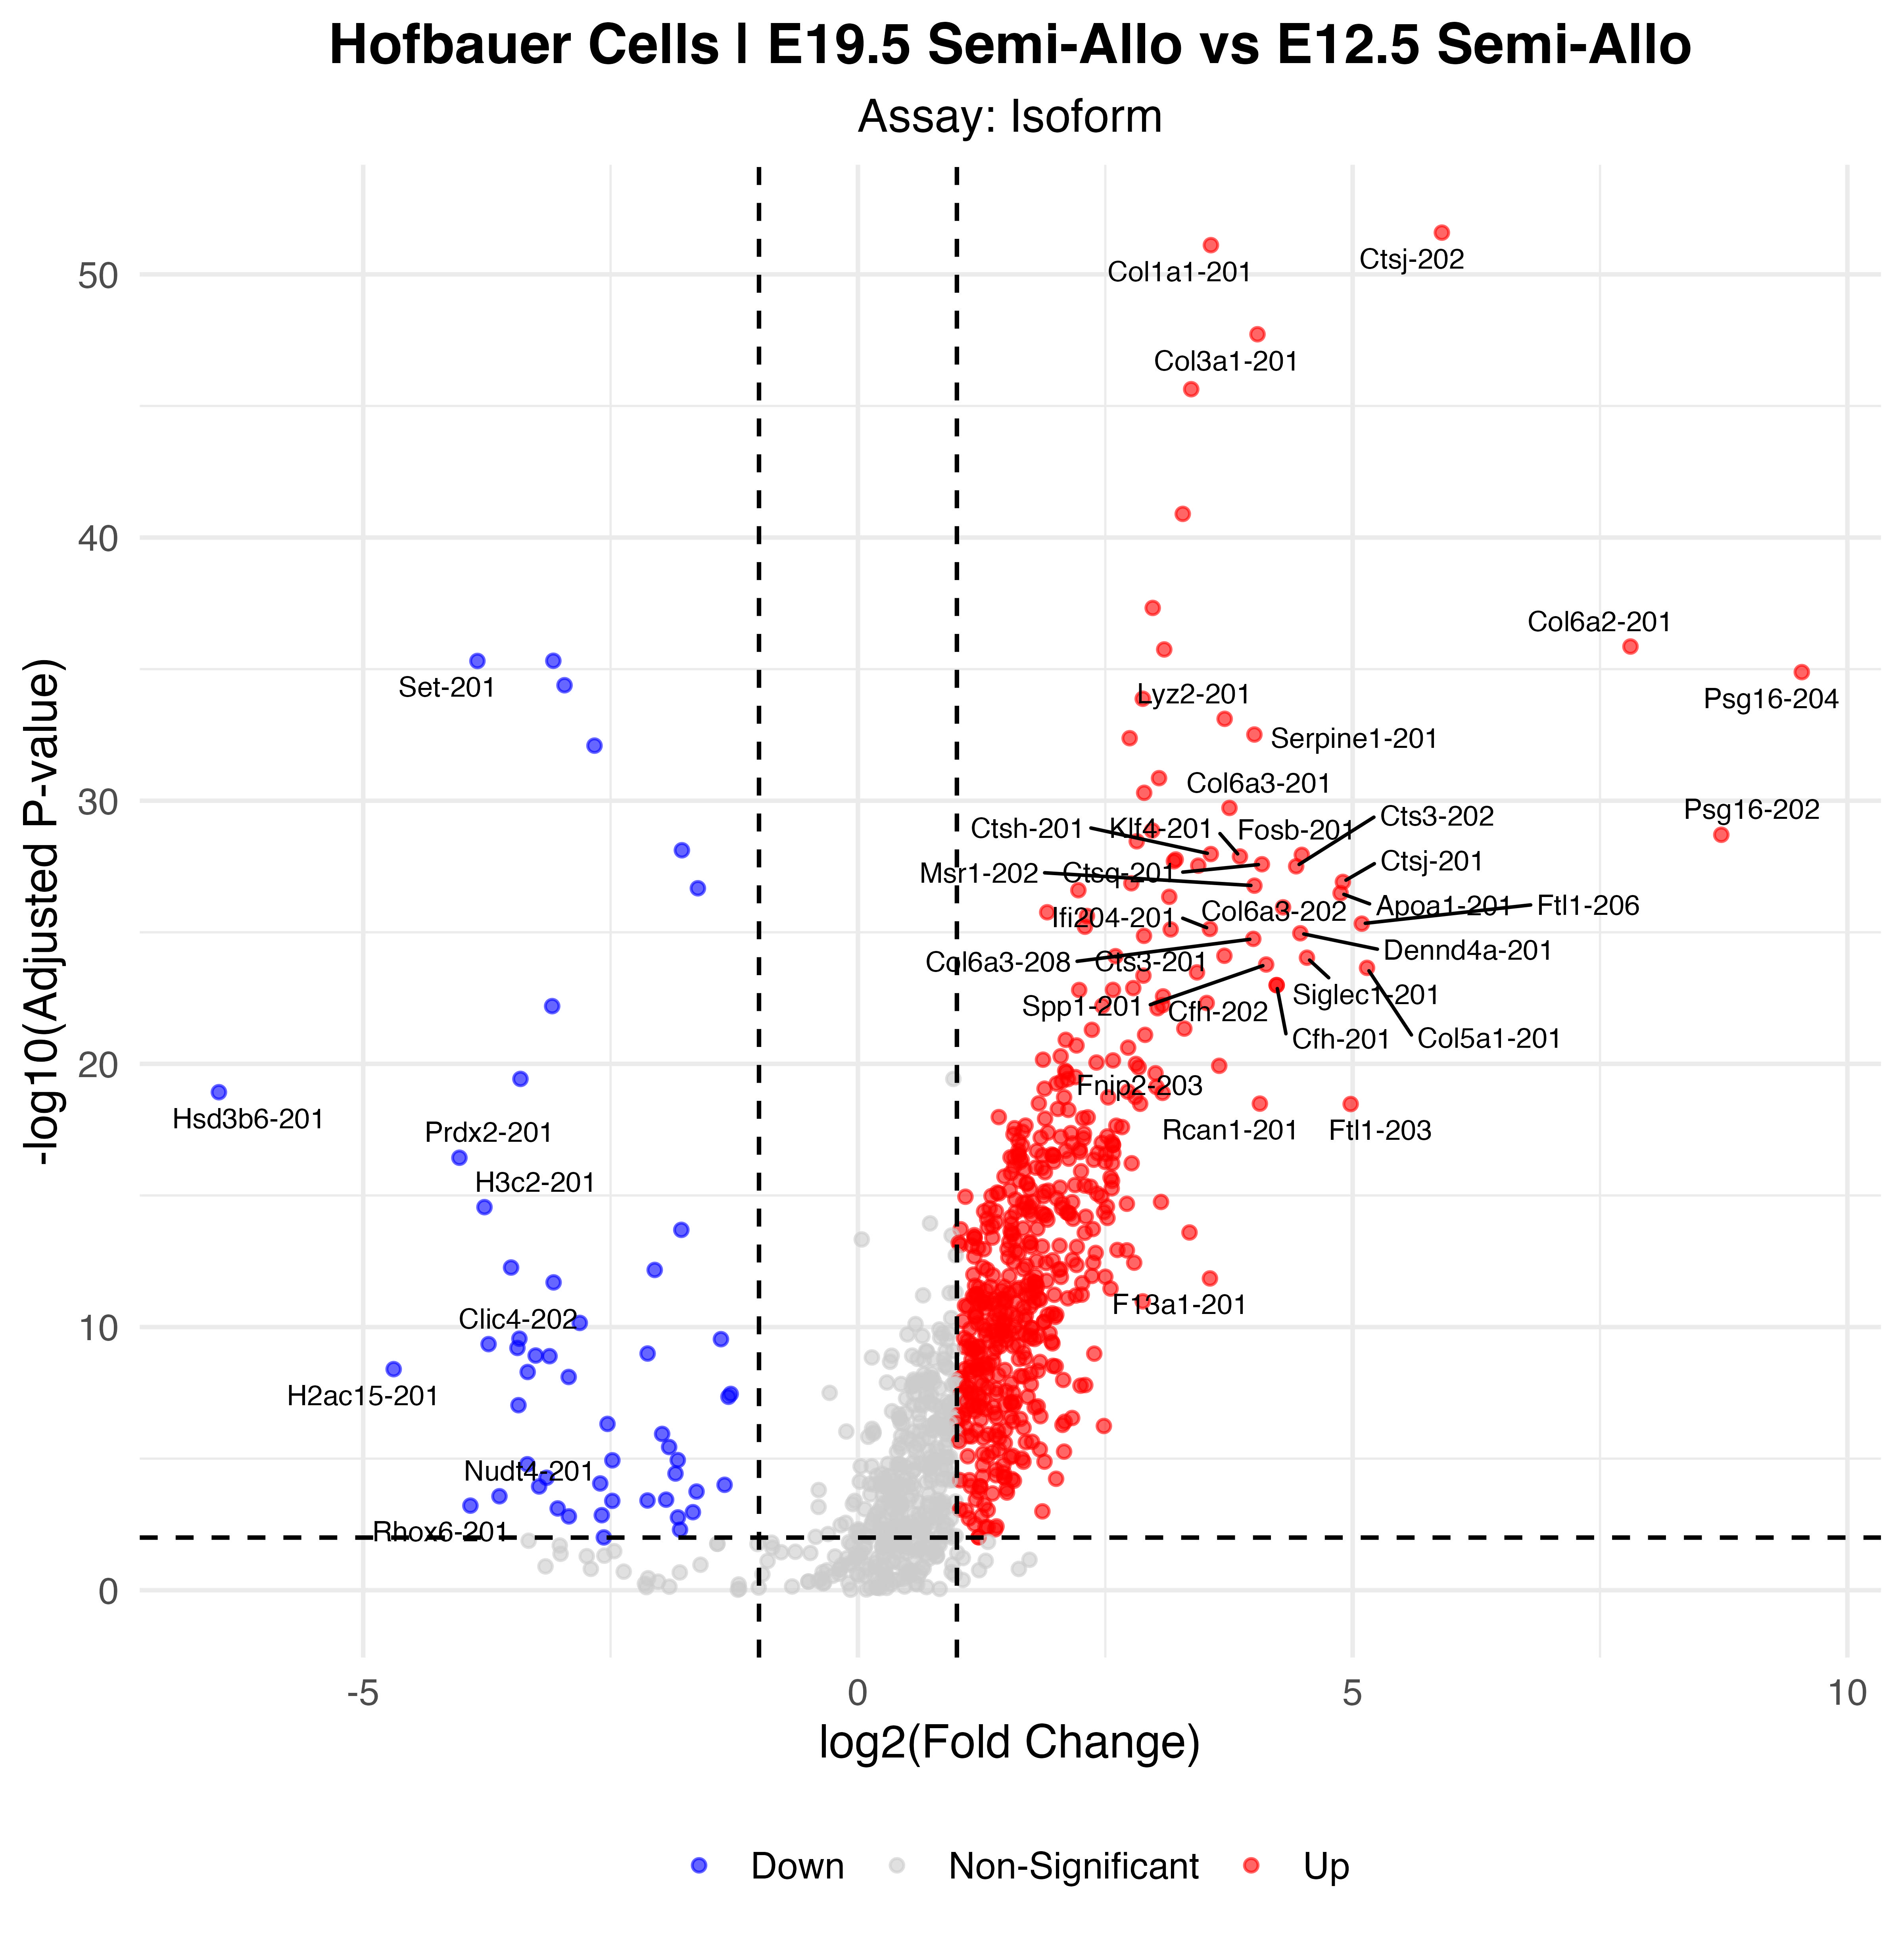

The table this chart was drawn from, first rows:
p_val, avg_log2FC, pct.1, pct.2, p_val_adj, gene, p_val_adj_plot, Significance
3.37379985140439e-57, 5.902, 0.602, 0.008, 2.59290013779833e-52, Ctsj-202, 2.59290013779833e-52, Up
1.00867005318643e-56, 3.567, 0.693, 0.038, 7.752032826759e-52, Col1a1-201, 7.752032826759e-52, Up
2.45151172378073e-53, 4.038, 0.657, 0.038, 1.88408482019444e-48, Col3a1-201, 1.88408482019444e-48, Up
2.99935947235413e-51, 3.368, 0.596, 0.022, 2.30512772888304e-46, Col1a2-201, 2.30512772888304e-46, Up
1.6423769158159e-46, 3.283, 0.693, 0.087, 1.26223235488116e-41, Psg21-201, 1.26223235488116e-41, Up
6.156480303009e-43, 2.979, 0.572, 0.038, 4.73150137207454e-38, Psg23-201, 4.73150137207454e-38, Up
1.80352611731319e-41, 7.808, 0.44, 0.003, 1.38608196219988e-36, Col6a2-201, 1.38608196219988e-36, Up
2.32484824582823e-41, 3.095, 0.675, 0.087, 1.78673887084883e-36, Afp-201, 1.78673887084883e-36, Up
6.26898789281997e-41, -3.079, 0.422, 0.843, 4.81796795514786e-36, Hnrnpab-203, 4.81796795514786e-36, Down
6.37751832350436e-41, -3.846, 0.398, 0.816, 4.90137793234604e-36, Set-201, 4.90137793234604e-36, Down
1.69242859115712e-40, 9.539, 0.422, 0, 1.30069906944789e-35, Psg16-204, 1.30069906944789e-35, Up
5.326592075678e-40, -2.966, 0.428, 0.843, 4.09369907384157e-35, Hnrnpab-202, 4.09369907384157e-35, Down
1.73988416072439e-39, 2.878, 0.554, 0.043, 1.33717057288313e-34, Ceacam11-201, 1.33717057288313e-34, Up
1.00775143601453e-38, 3.706, 0.705, 0.152, 7.74497288634603e-34, Lyz2-201, 7.74497288634603e-34, Up
3.97283273130528e-38, 4.007, 0.458, 0.016, 3.05328086731736e-33, Serpine1-201, 3.05328086731736e-33, Up
5.47965616389452e-38, 2.746, 0.789, 0.255, 4.21133494819949e-33, C1qa-201, 4.21133494819949e-33, Up
1.05080982835221e-37, -2.663, 0.476, 0.851, 8.0758938548181e-33, Hnrnpab-201, 8.0758938548181e-33, Down
1.80593087033705e-36, 3.043, 0.596, 0.087, 1.38793011108884e-31, Abca1-201, 1.38793011108884e-31, Up
6.51394999727593e-36, 2.893, 0.578, 0.07, 5.00623113090644e-31, Psg27-201, 5.00623113090644e-31, Up
2.44863417821761e-35, 3.755, 0.404, 0.008, 1.88187331132736e-30, Col6a3-201, 1.88187331132736e-30, Up
1.76405230255998e-34, 2.973, 0.596, 0.092, 1.35574475660945e-29, Ctss-202, 1.35574475660945e-29, Up
2.56470272540248e-34, 8.726, 0.361, 0, 1.97107663258082e-29, Psg16-202, 1.97107663258082e-29, Up
4.53863086043735e-34, 2.818, 0.428, 0.019, 3.48811936148052e-29, Psg16-201, 3.48811936148052e-29, Up
9.92997431957814e-34, -1.779, 0.837, 0.984, 7.63158246356858e-29, Tpt1-201, 7.63158246356858e-29, Down
1.38330522664276e-33, 3.566, 0.476, 0.041, 1.06312539888402e-28, Ctsh-201, 1.06312539888402e-28, Up
1.48408929638508e-33, 4.486, 0.392, 0.011, 1.14058198784379e-28, Fosb-201, 1.14058198784379e-28, Up
1.71567256654182e-33, 3.861, 0.41, 0.016, 1.31856299429005e-28, Klf4-201, 1.31856299429005e-28, Up
2.22785139847806e-33, 3.211, 0.524, 0.06, 1.71219291378633e-28, Prl3b1-201, 1.71219291378633e-28, Up
2.60539823310496e-33, 3.193, 0.633, 0.152, 2.00235275807049e-28, Ahnak-202, 2.00235275807049e-28, Up
3.37899834776511e-33, 4.083, 0.361, 0.003, 2.5968953901914e-28, Ctsq-201, 2.5968953901914e-28, Up
3.82154859266598e-33, 3.439, 0.476, 0.041, 2.93701295540751e-28, Lgals3bp-201, 2.93701295540751e-28, Up
4.04185232730819e-33, 4.429, 0.38, 0.008, 3.10632518762943e-28, Cts3-202, 3.10632518762943e-28, Up
1.58585073277611e-32, 4.901, 0.373, 0.008, 1.21878972216775e-27, Ctsj-201, 1.21878972216775e-27, Up
1.78330378152999e-32, 2.763, 0.952, 0.615, 1.37054028825706e-27, Apoe-206, 1.37054028825706e-27, Up
2.19878629176484e-32, 4.007, 0.434, 0.03, 1.68985521667295e-27, Msr1-202, 1.68985521667295e-27, Up
2.76403071164228e-32, -1.618, 0.795, 0.924, 2.12426816312556e-27, Ptma-201, 2.12426816312556e-27, Down
3.27788298437957e-32, 2.228, 0.861, 0.423, 2.51918418881507e-27, B2m-201, 2.51918418881507e-27, Up
4.22595190038867e-32, 4.878, 0.386, 0.014, 3.24781307352471e-27, Apoa1-201, 3.24781307352471e-27, Up
5.8365824212704e-32, 3.146, 0.506, 0.06, 4.48564705404315e-27, Cd14-201, 4.48564705404315e-27, Up
1.46635348661249e-31, 4.297, 0.355, 0.005, 1.12695130860117e-26, Col6a3-202, 1.12695130860117e-26, Up
2.25488968187323e-31, 1.913, 0.56, 0.076, 1.73297291610686e-26, Prl8a9-201, 1.73297291610686e-26, Up
3.12421252911432e-31, 2.314, 0.536, 0.073, 2.40108229712552e-26, Cd68-201, 2.40108229712552e-26, Up
6.1185840600993e-31, 5.092, 0.404, 0.024, 4.70237659354872e-26, Ftl1-206, 4.70237659354872e-26, Up
7.97337133744334e-31, 2.294, 0.44, 0.033, 6.1278548076787e-26, Psg28-201, 6.1278548076787e-26, Up
9.71766307125656e-31, 3.557, 0.464, 0.049, 7.46841277678351e-26, Ifi204-201, 7.46841277678351e-26, Up
1.01343925611905e-30, 3.161, 0.5, 0.065, 7.78868605897736e-26, Pmp22-201, 7.78868605897736e-26, Up
1.41704934365362e-30, 4.471, 0.38, 0.016, 1.08905910257155e-25, Dennd4a-201, 1.08905910257155e-25, Up
1.77677165540392e-30, 2.891, 0.416, 0.027, 1.36552008804413e-25, Nufip2-201, 1.36552008804413e-25, Up
2.3168272994411e-30, 3.996, 0.343, 0.005, 1.78057445271247e-25, Col6a3-208, 1.78057445271247e-25, Up
1.01505442607169e-29, 3.704, 0.355, 0.011, 7.80109928613136e-25, Cts3-201, 7.80109928613136e-25, Up
1.05107635349711e-29, 2.603, 0.452, 0.043, 8.07794220716667e-25, Clu-201, 8.07794220716667e-25, Up
1.20213115322363e-29, 4.538, 0.361, 0.014, 9.23885876498489e-25, Siglec1-201, 9.23885876498489e-25, Up
2.1813153330159e-29, 4.126, 0.566, 0.106, 1.67642808603604e-24, Spp1-201, 1.67642808603604e-24, Up
2.92440109645769e-29, 5.145, 0.331, 0.005, 2.24751921867159e-24, Col5a1-201, 2.24751921867159e-24, Up
4.34763703448597e-29, 3.427, 0.446, 0.046, 3.34133296648385e-24, Ftl1-202, 3.34133296648385e-24, Up
5.77580335309185e-29, 2.885, 0.386, 0.022, 4.43893590898521e-24, Postn-201, 4.43893590898521e-24, Up
1.32548450364044e-28, 4.232, 0.367, 0.019, 1.01868786042782e-23, Cfh-201, 1.01868786042782e-23, Up
1.32548450364044e-28, 4.232, 0.367, 0.019, 1.01868786042782e-23, Cfh-202, 1.01868786042782e-23, Up
1.71967910604749e-28, 2.783, 0.386, 0.024, 1.32164218016174e-23, Pld3-201, 1.32164218016174e-23, Up
2.00065427576538e-28, 2.577, 0.398, 0.027, 1.53758283709673e-23, Postn-203, 1.53758283709673e-23, Up
... 519 more rows
